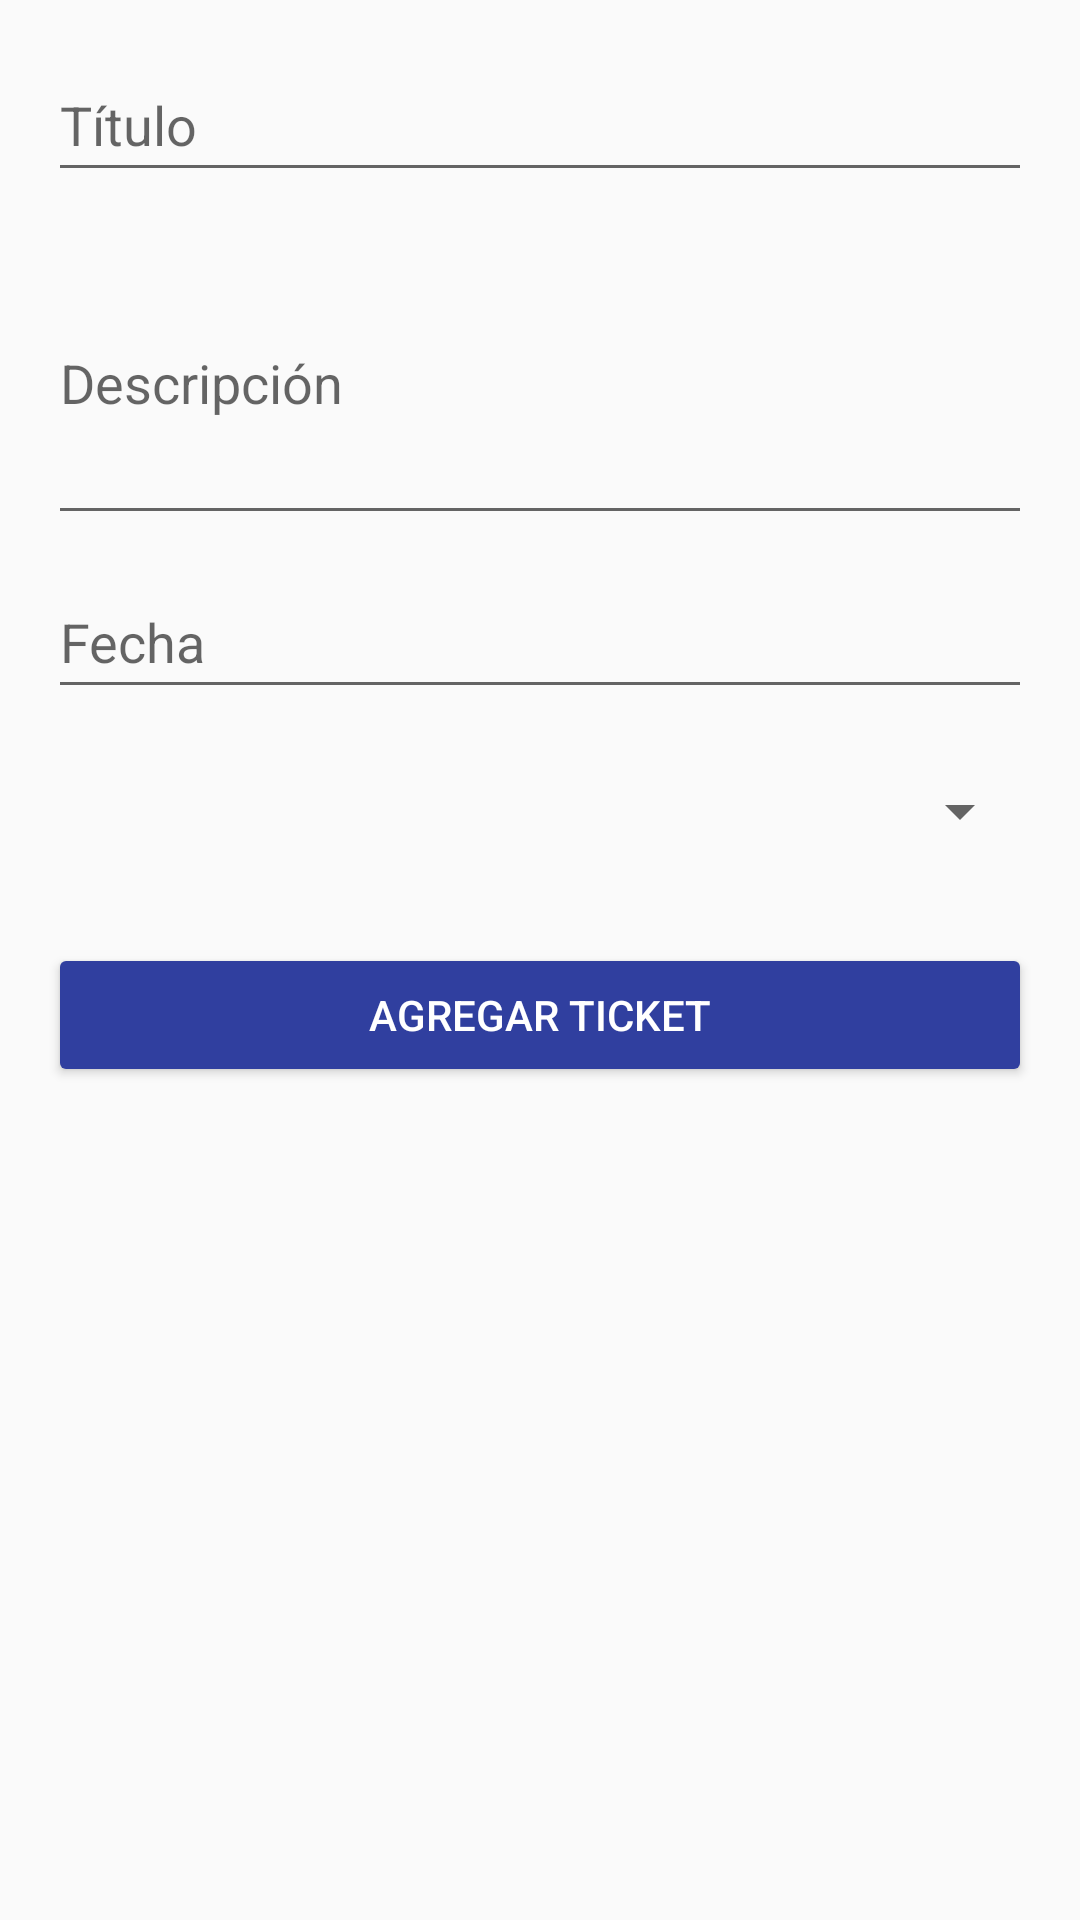

Here is an Android app screen rendered from its layout file. Give the layout XML and the strings, colors and styles it references.
<!-- AndroidManifest.xml: application theme Theme.EzTick -->
<!-- res/layout/fragment_crear_ticket.xml -->
<?xml version="1.0" encoding="utf-8"?>
<LinearLayout
    xmlns:android="http://schemas.android.com/apk/res/android"
    android:layout_width="match_parent"
    android:layout_height="match_parent"
    android:orientation="vertical"
    android:padding="16dp">

    <EditText
        android:id="@+id/agregar_titulo"
        android:layout_width="match_parent"
        android:layout_height="wrap_content"
        android:layout_marginBottom="10dp"
        android:height="48dp"
        android:hint="@string/titulo" />

    <EditText
        android:id="@+id/agregar_descripcion"
        android:layout_width="match_parent"
        android:layout_height="wrap_content"
        android:layout_marginBottom="10dp"
        android:hint="@string/descripcion"
        android:inputType="textMultiLine"
        android:lines="4" />

    <EditText
        android:id="@+id/agregar_fecha"
        android:layout_width="match_parent"
        android:layout_height="wrap_content"
        android:layout_marginBottom="10dp"
        android:height="48dp"
        android:hint="@string/fecha" />

    <Spinner
        android:id="@+id/agregar_lvlpeligro"
        android:layout_width="match_parent"
        android:layout_height="wrap_content"
        android:layout_marginBottom="20dp"
        android:autofillHints="@string/lvlPeligro"
        android:minHeight="48dp" />

    <Button
        android:id="@+id/btn_agregar"
        android:layout_width="match_parent"
        android:layout_height="wrap_content"
        android:backgroundTint="@color/dark_primary_color"
        android:text="Agregar Ticket"
        android:textColor="@color/text_and_icons" />
</LinearLayout>
<!-- resources referenced by this layout -->
<resources>
  <color name="dark_primary_color">#303F9F</color>
  <color name="text_and_icons">#FFFFFFFF</color>
  <string name="descripcion">Descripción</string>
  <string name="fecha">Fecha</string>
  <string name="lvlPeligro">Nivel de Peligro</string>
  <string name="titulo">Título</string>
  <style name="Theme.EzTick" parent="Base.Theme.EzTick" />
  <style name="Base.Theme.EzTick" parent="Theme.AppCompat.Light.NoActionBar">
          
          <item name="colorPrimary">@color/primary_color</item>
          <item name="colorPrimaryDark">@color/dark_primary_color</item>
          <item name="colorPrimaryVariant">@color/light_primary_color</item>
          <item name="colorAccent">@color/accent_color</item>
          <item name="dividerColor">@color/divider_color</item>
          <item name="colorOnPrimary">@color/text_and_icons</item>
          
      </style>
  <color name="primary_color">#3F51B5</color>
  <color name="light_primary_color">#C5CAE9</color>
  <color name="accent_color">#03A9F4</color>
  <color name="divider_color">#BDBDBD</color>
</resources>
